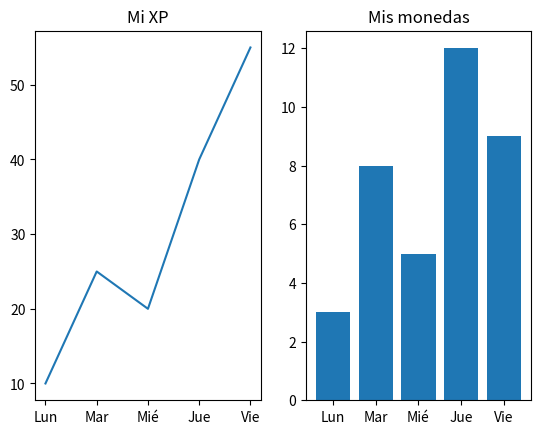

The script that saved this image:
import matplotlib.pyplot as plt

dias = ["Lun", "Mar", "Mié", "Jue", "Vie"]
xp = [10, 25, 20, 40, 55]
monedas = [3, 8, 5, 12, 9]

fig, ejes = plt.subplots(1, 2)
ejes[0].plot(dias, xp)
ejes[0].set_title("Mi XP")
ejes[1].bar(dias, monedas)
ejes[1].set_title("Mis monedas")
plt.show()
